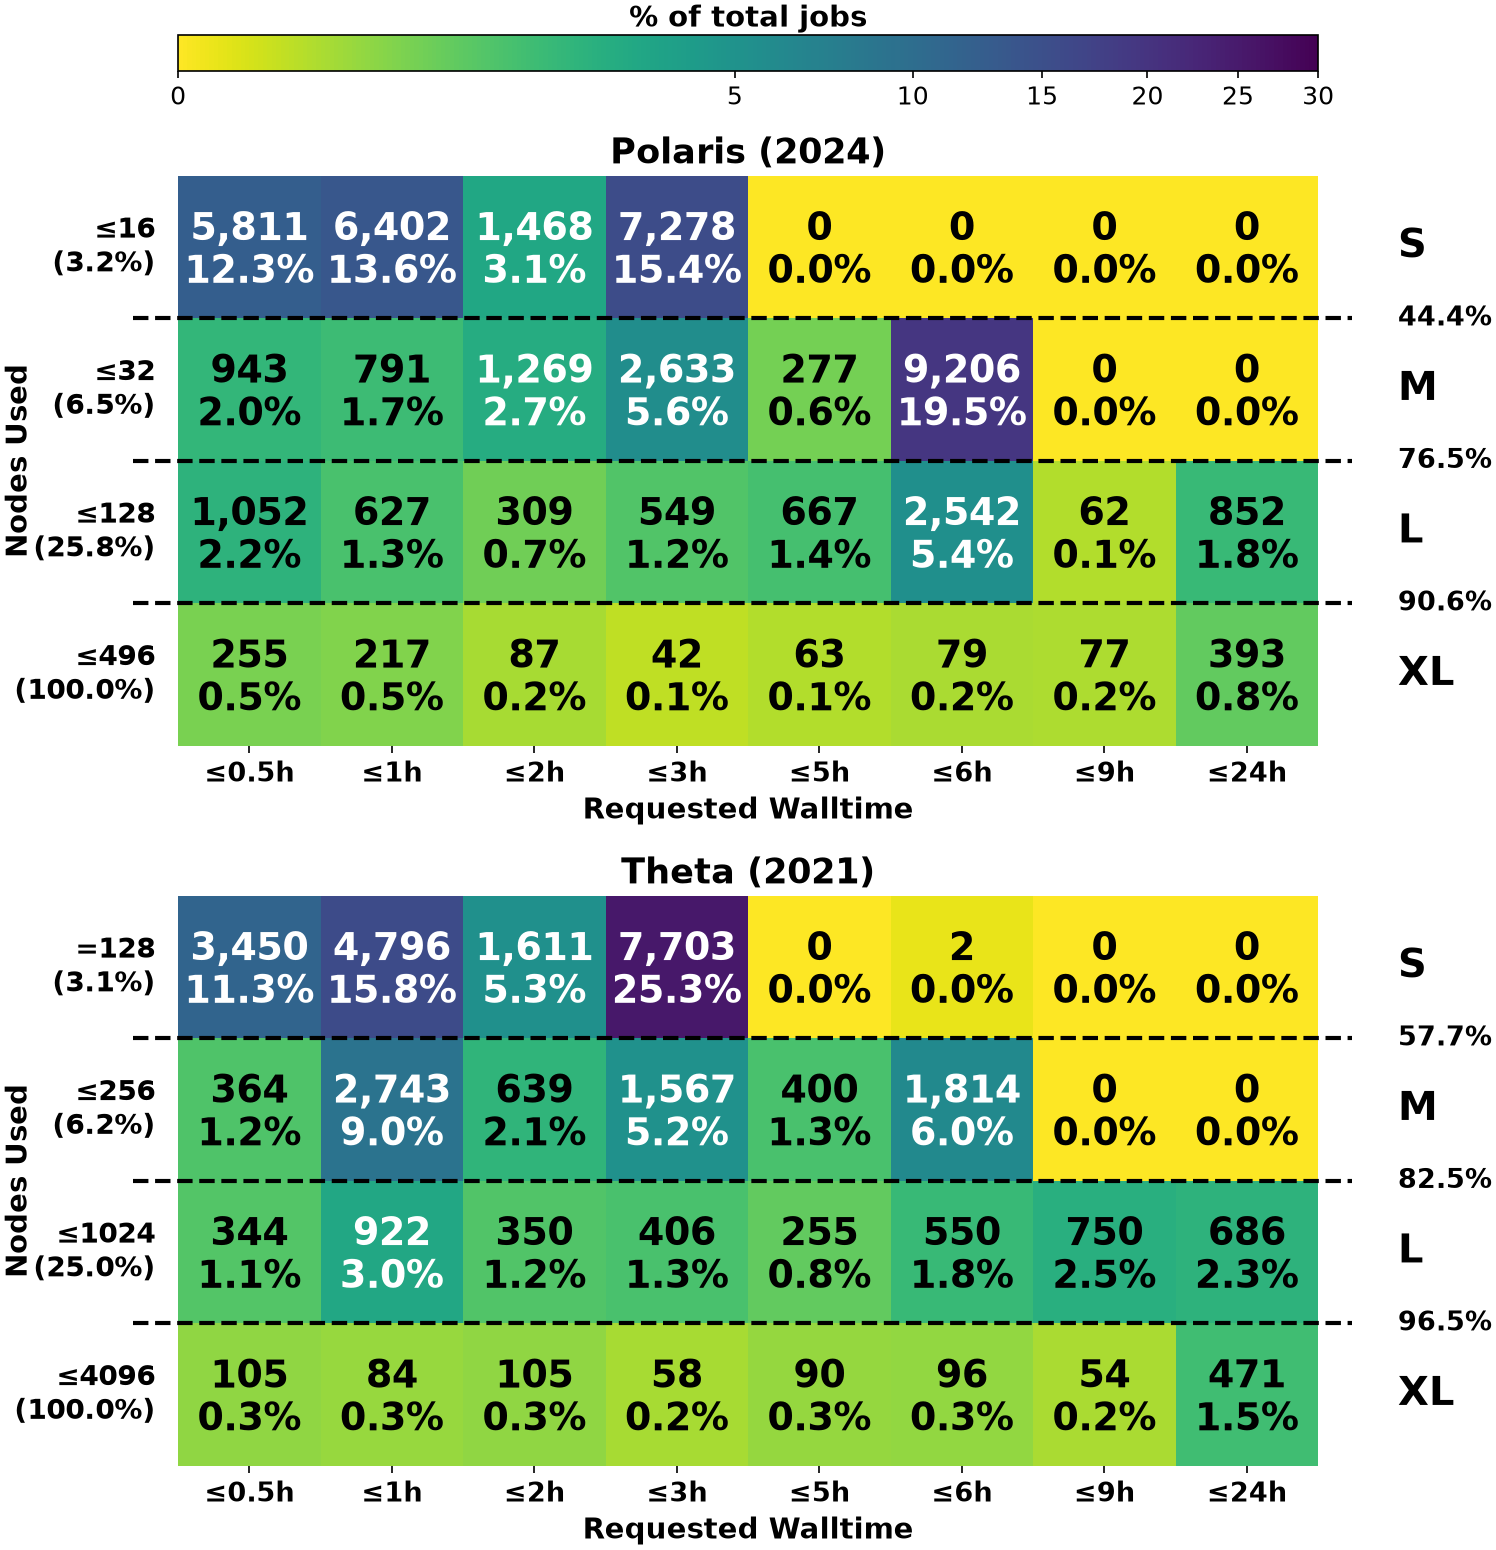

Source data for this figure (header and first rows):
System, System_Total_Jobs, Size_Class, Node_Row, Requested_Walltime, Job_Count, Pct_Of_System_Total_Jobs
Polaris (2024), 47184, S, ≤16, ≤0.5h, 5811, 12.32
Polaris (2024), 47184, S, ≤16, ≤1h, 6402, 13.57
Polaris (2024), 47184, S, ≤16, ≤2h, 1468, 3.111
Polaris (2024), 47184, S, ≤16, ≤3h, 7278, 15.42
Polaris (2024), 47184, S, ≤16, ≤5h, 0, 0.0000
Polaris (2024), 47184, S, ≤16, ≤6h, 0, 0.0000
Polaris (2024), 47184, S, ≤16, ≤9h, 0, 0.0000
Polaris (2024), 47184, S, ≤16, ≤24h, 0, 0.0000
Polaris (2024), 47184, M, ≤32, ≤0.5h, 943, 1.999
Polaris (2024), 47184, M, ≤32, ≤1h, 791, 1.676
Polaris (2024), 47184, M, ≤32, ≤2h, 1269, 2.689
Polaris (2024), 47184, M, ≤32, ≤3h, 2633, 5.58
Polaris (2024), 47184, M, ≤32, ≤5h, 277, 0.5871
Polaris (2024), 47184, M, ≤32, ≤6h, 9206, 19.51
Polaris (2024), 47184, M, ≤32, ≤9h, 0, 0.0000
Polaris (2024), 47184, M, ≤32, ≤24h, 0, 0.0000
Polaris (2024), 47184, L, ≤128, ≤0.5h, 1052, 2.23
Polaris (2024), 47184, L, ≤128, ≤1h, 627, 1.329
Polaris (2024), 47184, L, ≤128, ≤2h, 309, 0.6549
Polaris (2024), 47184, L, ≤128, ≤3h, 549, 1.163
Polaris (2024), 47184, L, ≤128, ≤5h, 667, 1.414
Polaris (2024), 47184, L, ≤128, ≤6h, 2542, 5.387
Polaris (2024), 47184, L, ≤128, ≤9h, 62, 0.1314
Polaris (2024), 47184, L, ≤128, ≤24h, 852, 1.806
Polaris (2024), 47184, XL, ≤496, ≤0.5h, 255, 0.5404
Polaris (2024), 47184, XL, ≤496, ≤1h, 217, 0.4599
Polaris (2024), 47184, XL, ≤496, ≤2h, 87, 0.1844
Polaris (2024), 47184, XL, ≤496, ≤3h, 42, 0.0890
Polaris (2024), 47184, XL, ≤496, ≤5h, 63, 0.1335
Polaris (2024), 47184, XL, ≤496, ≤6h, 79, 0.1674
Polaris (2024), 47184, XL, ≤496, ≤9h, 77, 0.1632
Polaris (2024), 47184, XL, ≤496, ≤24h, 393, 0.8329
Theta (2021), 30415, S, =128, ≤0.5h, 3450, 11.34
Theta (2021), 30415, S, =128, ≤1h, 4796, 15.77
Theta (2021), 30415, S, =128, ≤2h, 1611, 5.297
Theta (2021), 30415, S, =128, ≤3h, 7703, 25.33
Theta (2021), 30415, S, =128, ≤5h, 0, 0.0000
Theta (2021), 30415, S, =128, ≤6h, 2, 0.0066
Theta (2021), 30415, S, =128, ≤9h, 0, 0.0000
Theta (2021), 30415, S, =128, ≤24h, 0, 0.0000
Theta (2021), 30415, M, ≤256, ≤0.5h, 364, 1.197
Theta (2021), 30415, M, ≤256, ≤1h, 2743, 9.019
Theta (2021), 30415, M, ≤256, ≤2h, 639, 2.101
Theta (2021), 30415, M, ≤256, ≤3h, 1567, 5.152
Theta (2021), 30415, M, ≤256, ≤5h, 400, 1.315
Theta (2021), 30415, M, ≤256, ≤6h, 1814, 5.964
Theta (2021), 30415, M, ≤256, ≤9h, 0, 0.0000
Theta (2021), 30415, M, ≤256, ≤24h, 0, 0.0000
Theta (2021), 30415, L, ≤1024, ≤0.5h, 344, 1.131
Theta (2021), 30415, L, ≤1024, ≤1h, 922, 3.031
Theta (2021), 30415, L, ≤1024, ≤2h, 350, 1.151
Theta (2021), 30415, L, ≤1024, ≤3h, 406, 1.335
Theta (2021), 30415, L, ≤1024, ≤5h, 255, 0.8384
Theta (2021), 30415, L, ≤1024, ≤6h, 550, 1.808
Theta (2021), 30415, L, ≤1024, ≤9h, 750, 2.466
Theta (2021), 30415, L, ≤1024, ≤24h, 686, 2.256
Theta (2021), 30415, XL, ≤4096, ≤0.5h, 105, 0.3452
Theta (2021), 30415, XL, ≤4096, ≤1h, 84, 0.2762
Theta (2021), 30415, XL, ≤4096, ≤2h, 105, 0.3452
Theta (2021), 30415, XL, ≤4096, ≤3h, 58, 0.1907
... 4 more rows
